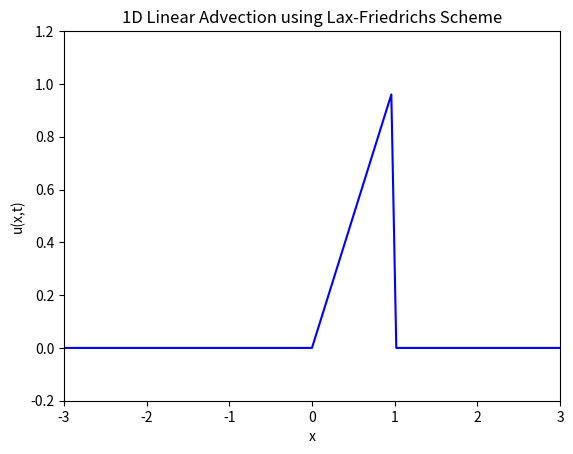
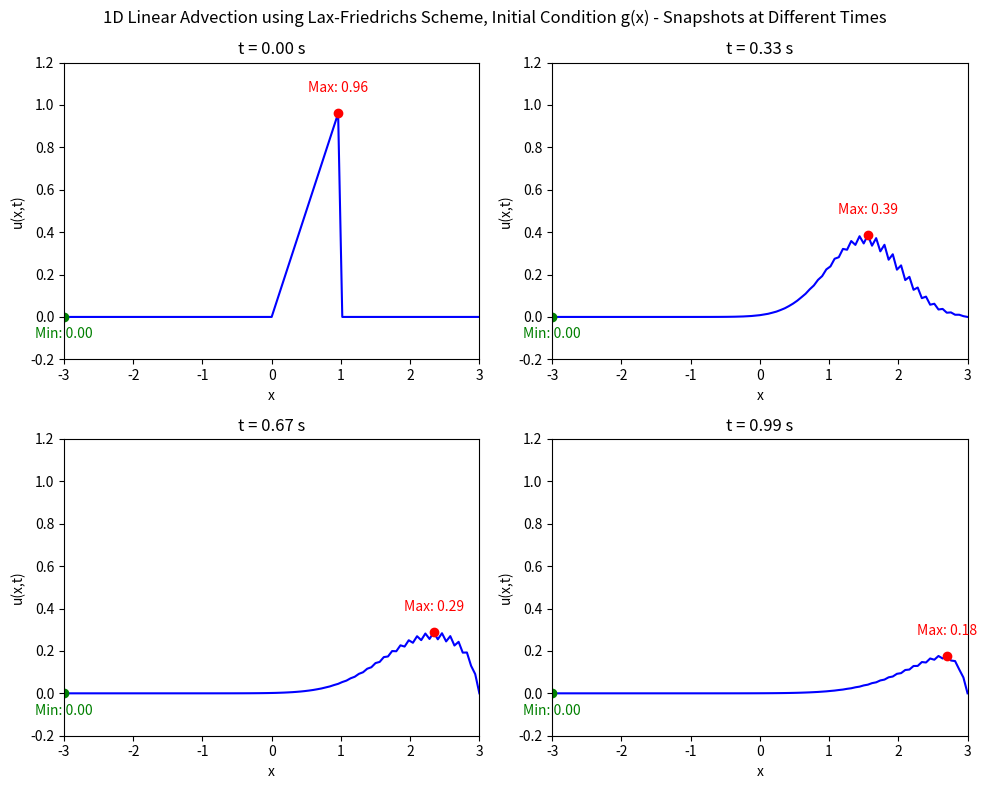

The script that saved these images, in order:
# Solving the 1D linear advection equation using Lax-Friedrichs scheme
import numpy as np
import matplotlib.pyplot as plt
import matplotlib.animation as animation

# Function to implement the Lax-Friedrichs scheme
# Initial condition case 1: u(x,0) = f(x) = exp(-1/(1-x**2)) for |x| < 1, 0 otherwise
# Initial condition case 2: u(x,0) = g(x) = x for 0 < x < 1, 0 otherwise
# Domain: x in [-xf, xf], t in [0, tf]
# Boundary conditions: u(-xf,t) = 0, u(xf,t) = 0
# Define x = 0 at the center of the domain
def lax_friedrichs_advection(xf, nx, tf, nt, c):
    # Spatial discretisation
    x = np.linspace(-xf, xf, nx)
    dx = x[1] - x[0]
    
    # Temporal discretisation
    dt = tf / nt
    
    # Initialize the solution array
    # u = u(t, x)
    u = np.zeros((nt, nx))
    
    # Initial condition
    # Index variable for spatial position is l
    for l in range(nx):
        # Case 1: f(x)
        # if abs(x[l]) < 1:
        #     u[0, l] = np.exp(-1 / (1 - x[l]**2))
        # else:
        #     u[0, l] = 0.0
        # Case 2: g(x)
        if 0 < x[l] < 1:
            u[0, l] = x[l]
        else:
            u[0, l] = 0.0
    
    # Lax-Friedrichs scheme
    # Index variable for time is n
    for n in range(0, nt - 1):
        for l in range(1, nx - 1):
            u[n + 1, l] = 0.5 * (u[n, l + 1] + u[n, l - 1]) - (c * dt / (2 * dx)) * (u[n, l + 1] - u[n, l - 1])
        
        # Boundary conditions
        u[n + 1, 0] = 0.0
        u[n + 1, -1] = 0.0
    
    return x, u

# Parameters
xf = 3.0      # Spatial domain limit
nx = 101      # Number of spatial points
tf = 1.0      # Final time
nt = 200      # Number of time steps
c = 2.5       # Wave speed

# Run the Lax-Friedrichs advection solver
x, u = lax_friedrichs_advection(xf, nx, tf, nt, c)

# Animation of the results
# Also make a mark of the maximum and minimum values of u at each time step, with text labels
fig, ax = plt.subplots()
line, = ax.plot(x, u[0, :], color='b')
max_point, = ax.plot([], [], 'ro')  # Point for maximum
min_point, = ax.plot([], [], 'go')  # Point for minimum
max_text = ax.text(0, 0, '', fontsize=10, color='red', ha='center')
min_text = ax.text(0, 0, '', fontsize=10, color='green', ha='center')
ax.set_xlim(-xf, xf)
# ax.set_ylim(-0.85, 0.85) # Case 1
ax.set_ylim(-0.2, 1.2) # Case 2
ax.set_xlabel('x')
ax.set_ylabel('u(x,t)')
ax.set_title('1D Linear Advection using Lax-Friedrichs Scheme')
def update(frame):
    # Update the main line
    line.set_ydata(u[frame, :])
    # Update max and min points
    max_idx = np.argmax(u[frame, :])
    min_idx = np.argmin(u[frame, :])
    max_point.set_data([x[max_idx]], [u[frame, max_idx]])
    min_point.set_data([x[min_idx]], [u[frame, min_idx]])
    # Update text labels
    max_text.set_position((x[max_idx], u[frame, max_idx] + 0.10))
    max_text.set_text(f'Max: {u[frame, max_idx]:.2f}')
    min_text.set_position((x[min_idx], u[frame, min_idx] - 0.10))
    min_text.set_text(f'Min: {u[frame, min_idx]:.2f}')
    ax.set_title(f'1D Linear Advection using Lax-Friedrichs Scheme\nt = {frame * (tf / nt):.2f} s')
    return line, max_point, min_point, max_text, min_text
ani = animation.FuncAnimation(fig, update, frames=nt, blit=False, interval=50)
plt.show()


# Plot specific time snapshots along with the max and min values
# Make 4 subplots on one figure
# Choose to plot at t = 0, tf/3, 2tf/3, tf
time_snapshots = [0, nt // 3, 2 * nt // 3, nt - 1]
fig2, axs = plt.subplots(2, 2, figsize=(10, 8))
for i, t in enumerate(time_snapshots):
    ax = axs[i // 2, i % 2]
    ax.plot(x, u[t, :], color='b')
    ax.plot(x[np.argmax(u[t, :])], u[t, np.argmax(u[t, :])], 'ro')  # Max point
    ax.plot(x[np.argmin(u[t, :])], u[t, np.argmin(u[t, :])], 'go')  # Min point
    ax.text(x[np.argmax(u[t, :])], u[t, np.argmax(u[t, :])] + 0.10,
            f'Max: {u[t, np.argmax(u[t, :])]:.2f}', fontsize=10, color='red', ha='center') # Max label
    ax.text(x[np.argmin(u[t, :])], u[t, np.argmin(u[t, :])] - 0.10,
            f'Min: {u[t, np.argmin(u[t, :])]:.2f}', fontsize=10, color='green', ha='center') # Min label
    ax.set_title(f't = {t * (tf / nt):.2f} s')
    ax.set_xlabel('x')
    ax.set_ylabel('u(x,t)')
    ax.set_xlim(-xf, xf)
    # ax.set_ylim(-0.85, 0.85) # Case 1
    ax.set_ylim(-0.2, 1.2) # Case 2
fig2.suptitle('1D Linear Advection using Lax-Friedrichs Scheme, Initial Condition g(x) - Snapshots at Different Times')
plt.tight_layout()
plt.show()